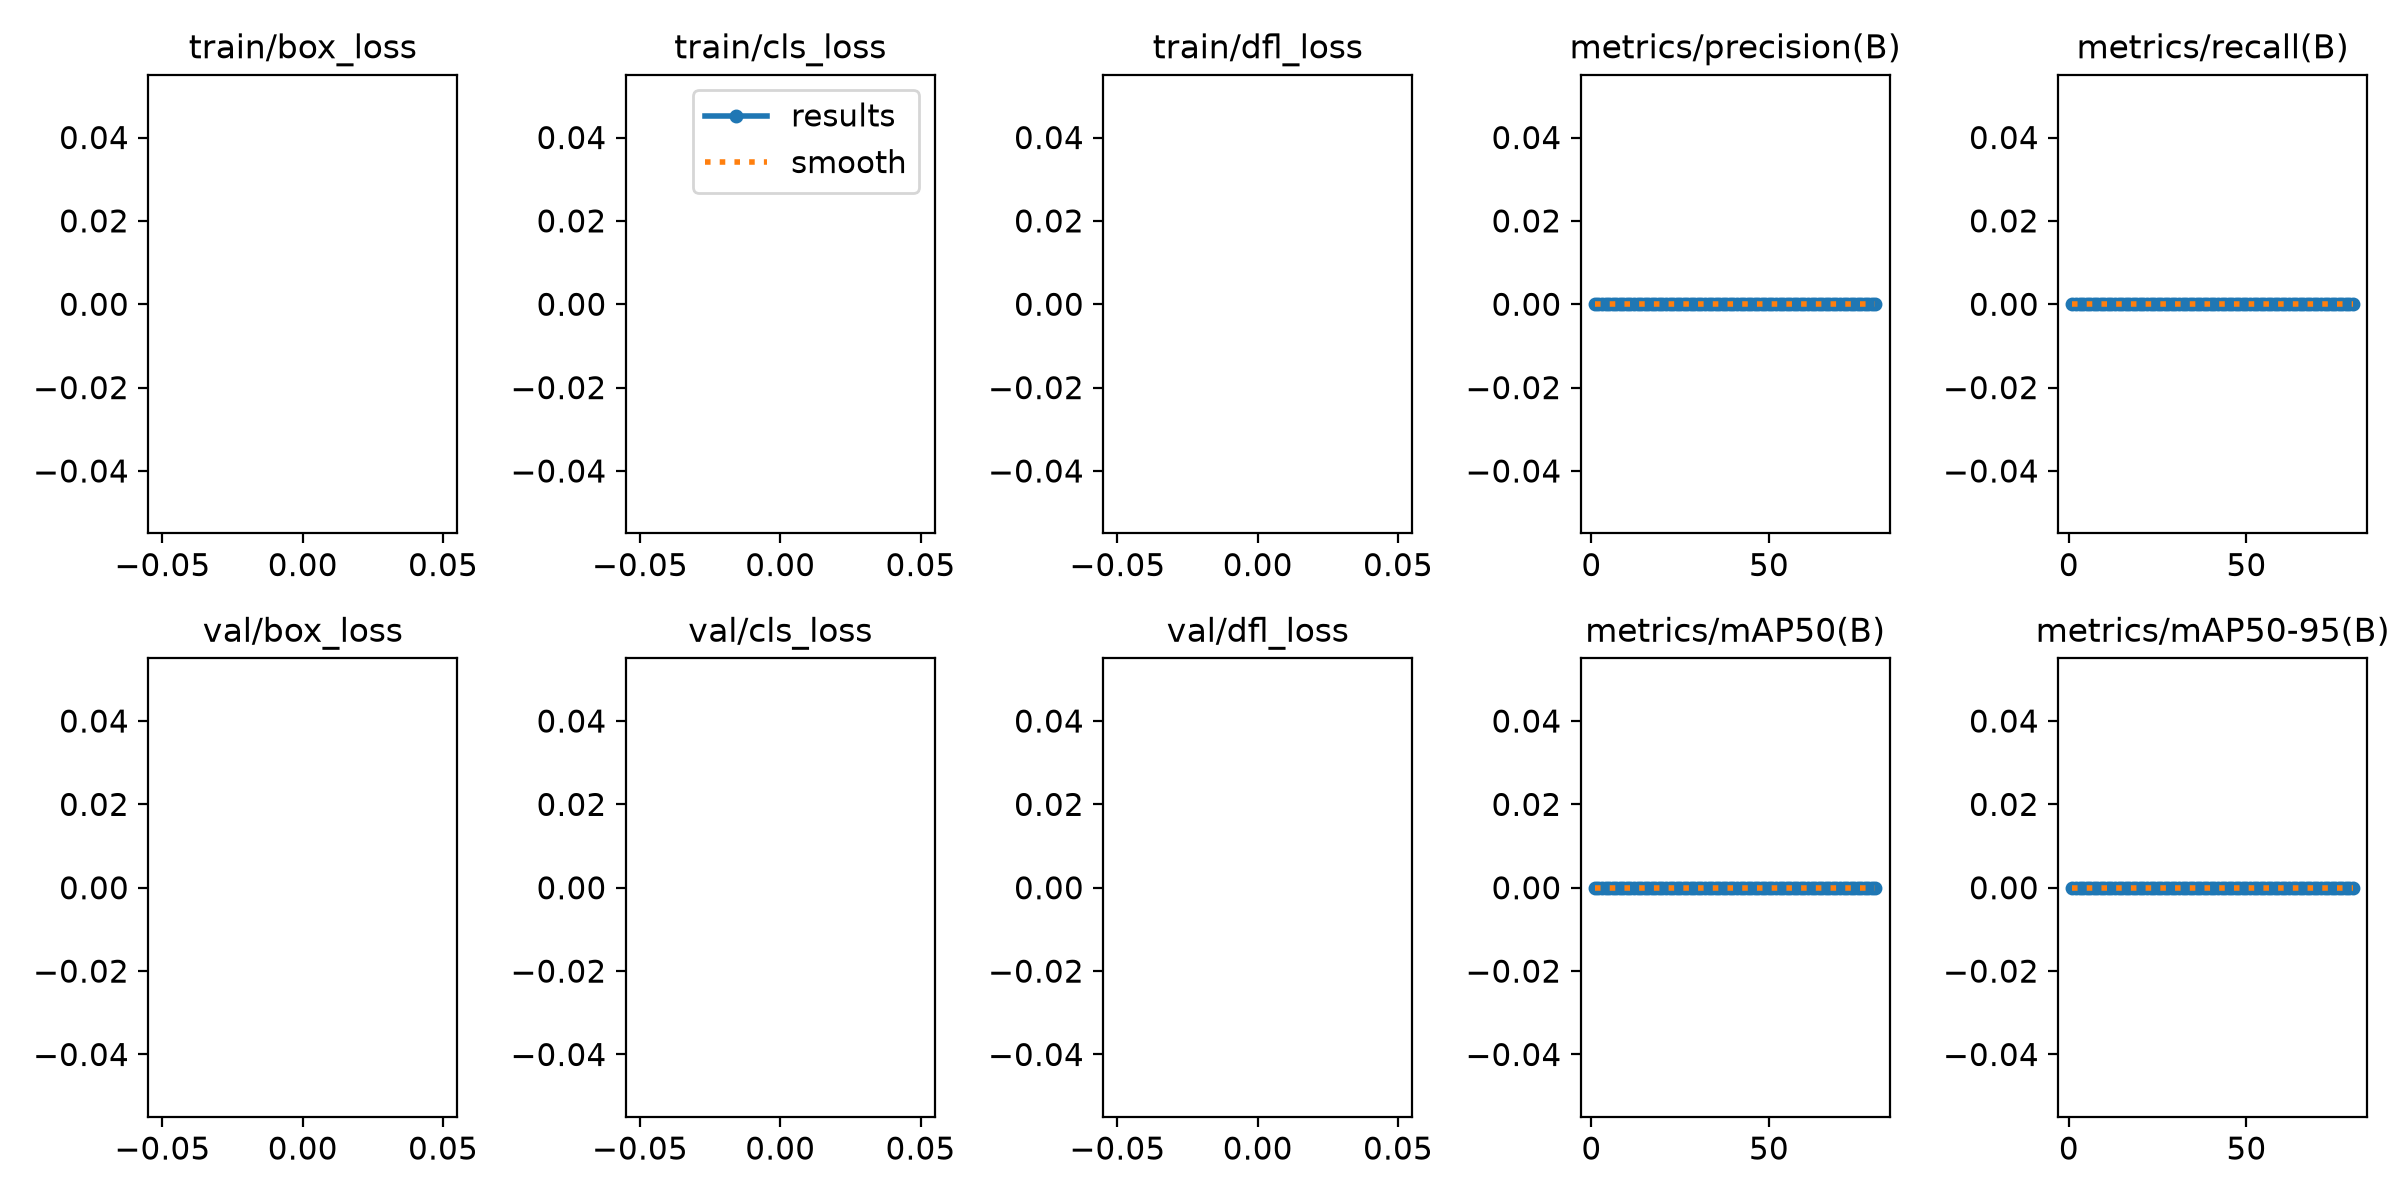

The table this chart was drawn from, first rows:
epoch, train/box_loss, train/cls_loss, train/dfl_loss, metrics/precision(B), metrics/recall(B), metrics/mAP50(B), metrics/mAP50-95(B), val/box_loss, val/cls_loss, val/dfl_loss, lr/pg0, lr/pg1, lr/pg2
1, nan, nan, nan, 0, 0, 0, 0, nan, nan, nan, 0.0003686, 0.0003686, 0.0003686
2, nan, nan, nan, 0, 0, 0, 0, nan, nan, nan, 0.0007298, 0.0007298, 0.0007298
3, nan, nan, nan, 0, 0, 0, 0, nan, nan, nan, 0.001082, 0.001082, 0.001082
4, nan, nan, nan, 0, 0, 0, 0, nan, nan, nan, 0.00107, 0.00107, 0.00107
5, nan, nan, nan, 0, 0, 0, 0, nan, nan, nan, 0.001056, 0.001056, 0.001056
6, nan, nan, nan, 0, 0, 0, 0, nan, nan, nan, 0.001042, 0.001042, 0.001042
7, nan, nan, nan, 0, 0, 0, 0, nan, nan, nan, 0.001028, 0.001028, 0.001028
8, nan, nan, nan, 0, 0, 0, 0, nan, nan, nan, 0.001015, 0.001015, 0.001015
9, nan, nan, nan, 0, 0, 0, 0, nan, nan, nan, 0.001001, 0.001001, 0.001001
10, nan, nan, nan, 0, 0, 0, 0, nan, nan, nan, 0.0009873, 0.0009873, 0.0009873
11, nan, nan, nan, 0, 0, 0, 0, nan, nan, nan, 0.0009735, 0.0009735, 0.0009735
12, nan, nan, nan, 0, 0, 0, 0, nan, nan, nan, 0.0009598, 0.0009598, 0.0009598
13, nan, nan, nan, 0, 0, 0, 0, nan, nan, nan, 0.000946, 0.000946, 0.000946
14, nan, nan, nan, 0, 0, 0, 0, nan, nan, nan, 0.0009323, 0.0009323, 0.0009323
15, nan, nan, nan, 0, 0, 0, 0, nan, nan, nan, 0.0009185, 0.0009185, 0.0009185
16, nan, nan, nan, 0, 0, 0, 0, nan, nan, nan, 0.0009048, 0.0009048, 0.0009048
17, nan, nan, nan, 0, 0, 0, 0, nan, nan, nan, 0.000891, 0.000891, 0.000891
18, nan, nan, nan, 0, 0, 0, 0, nan, nan, nan, 0.0008773, 0.0008773, 0.0008773
19, nan, nan, nan, 0, 0, 0, 0, nan, nan, nan, 0.0008635, 0.0008635, 0.0008635
20, nan, nan, nan, 0, 0, 0, 0, nan, nan, nan, 0.0008498, 0.0008498, 0.0008498
21, nan, nan, nan, 0, 0, 0, 0, nan, nan, nan, 0.000836, 0.000836, 0.000836
22, nan, nan, nan, 0, 0, 0, 0, nan, nan, nan, 0.0008223, 0.0008223, 0.0008223
23, nan, nan, nan, 0, 0, 0, 0, nan, nan, nan, 0.0008085, 0.0008085, 0.0008085
24, nan, nan, nan, 0, 0, 0, 0, nan, nan, nan, 0.0007948, 0.0007948, 0.0007948
25, nan, nan, nan, 0, 0, 0, 0, nan, nan, nan, 0.000781, 0.000781, 0.000781
26, nan, nan, nan, 0, 0, 0, 0, nan, nan, nan, 0.0007673, 0.0007673, 0.0007673
27, nan, nan, nan, 0, 0, 0, 0, nan, nan, nan, 0.0007535, 0.0007535, 0.0007535
28, nan, nan, nan, 0, 0, 0, 0, nan, nan, nan, 0.0007398, 0.0007398, 0.0007398
29, nan, nan, nan, 0, 0, 0, 0, nan, nan, nan, 0.000726, 0.000726, 0.000726
30, nan, nan, nan, 0, 0, 0, 0, nan, nan, nan, 0.0007123, 0.0007123, 0.0007123
31, nan, nan, nan, 0, 0, 0, 0, nan, nan, nan, 0.0006985, 0.0006985, 0.0006985
32, nan, nan, nan, 0, 0, 0, 0, nan, nan, nan, 0.0006848, 0.0006848, 0.0006848
33, nan, nan, nan, 0, 0, 0, 0, nan, nan, nan, 0.000671, 0.000671, 0.000671
34, nan, nan, nan, 0, 0, 0, 0, nan, nan, nan, 0.0006573, 0.0006573, 0.0006573
35, nan, nan, nan, 0, 0, 0, 0, nan, nan, nan, 0.0006436, 0.0006436, 0.0006436
36, nan, nan, nan, 0, 0, 0, 0, nan, nan, nan, 0.0006298, 0.0006298, 0.0006298
37, nan, nan, nan, 0, 0, 0, 0, nan, nan, nan, 0.0006161, 0.0006161, 0.0006161
38, nan, nan, nan, 0, 0, 0, 0, nan, nan, nan, 0.0006023, 0.0006023, 0.0006023
39, nan, nan, nan, 0, 0, 0, 0, nan, nan, nan, 0.0005885, 0.0005885, 0.0005885
40, nan, nan, nan, 0, 0, 0, 0, nan, nan, nan, 0.0005748, 0.0005748, 0.0005748
41, nan, nan, nan, 0, 0, 0, 0, nan, nan, nan, 0.0005611, 0.0005611, 0.0005611
42, nan, nan, nan, 0, 0, 0, 0, nan, nan, nan, 0.0005473, 0.0005473, 0.0005473
43, nan, nan, nan, 0, 0, 0, 0, nan, nan, nan, 0.0005336, 0.0005336, 0.0005336
44, nan, nan, nan, 0, 0, 0, 0, nan, nan, nan, 0.0005198, 0.0005198, 0.0005198
45, nan, nan, nan, 0, 0, 0, 0, nan, nan, nan, 0.0005061, 0.0005061, 0.0005061
46, nan, nan, nan, 0, 0, 0, 0, nan, nan, nan, 0.0004923, 0.0004923, 0.0004923
47, nan, nan, nan, 0, 0, 0, 0, nan, nan, nan, 0.0004786, 0.0004786, 0.0004786
48, nan, nan, nan, 0, 0, 0, 0, nan, nan, nan, 0.0004648, 0.0004648, 0.0004648
49, nan, nan, nan, 0, 0, 0, 0, nan, nan, nan, 0.0004511, 0.0004511, 0.0004511
50, nan, nan, nan, 0, 0, 0, 0, nan, nan, nan, 0.0004373, 0.0004373, 0.0004373
51, nan, nan, nan, 0, 0, 0, 0, nan, nan, nan, 0.0004236, 0.0004236, 0.0004236
52, nan, nan, nan, 0, 0, 0, 0, nan, nan, nan, 0.0004098, 0.0004098, 0.0004098
53, nan, nan, nan, 0, 0, 0, 0, nan, nan, nan, 0.0003961, 0.0003961, 0.0003961
54, nan, nan, nan, 0, 0, 0, 0, nan, nan, nan, 0.0003823, 0.0003823, 0.0003823
55, nan, nan, nan, 0, 0, 0, 0, nan, nan, nan, 0.0003686, 0.0003686, 0.0003686
56, nan, nan, nan, 0, 0, 0, 0, nan, nan, nan, 0.0003548, 0.0003548, 0.0003548
57, nan, nan, nan, 0, 0, 0, 0, nan, nan, nan, 0.0003411, 0.0003411, 0.0003411
58, nan, nan, nan, 0, 0, 0, 0, nan, nan, nan, 0.0003273, 0.0003273, 0.0003273
59, nan, nan, nan, 0, 0, 0, 0, nan, nan, nan, 0.0003136, 0.0003136, 0.0003136
60, nan, nan, nan, 0, 0, 0, 0, nan, nan, nan, 0.0002998, 0.0002998, 0.0002998
... 20 more rows
